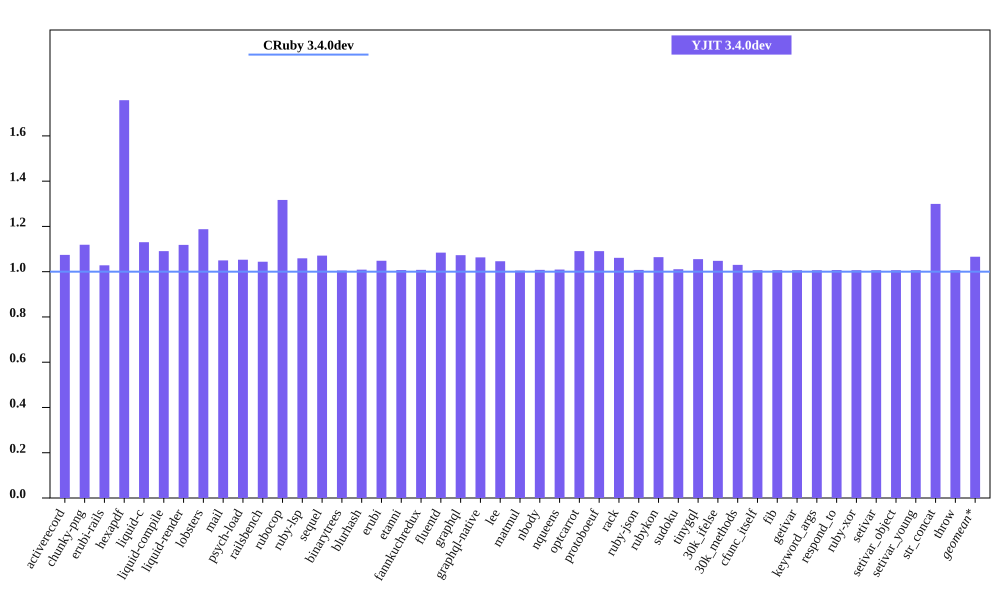

The table this chart was drawn from, first rows:
bench, CRuby 3.4.0dev mem (MiB), YJIT 3.4.0dev mem (MiB), Inline Code, Outlined Code, YJIT Mem overhead
activerecord, 61.1, 65.63, 1, 1
chunky-png, 61.1, 68.38, 1, 1
erubi-rails, 107.7, 110.7, 2, 2
hexapdf, 150.5, 264.5, 2, 2
liquid-c, 36.31, 41.04, 1, 1
liquid-compile, 34.97, 38.14, 1, 1
liquid-render, 38.07, 42.58, 1, 1
lobsters, 276.3, 328.2, 8, 7
mail, 68.92, 72.36, 1, 1
psych-load, 34.5, 36.32, 1, 1
railsbench, 108.5, 113.3, 3, 3
rubocop, 92.32, 121.6, 6, 5
ruby-lsp, 78.62, 83.26, 1, 1
sequel, 38.99, 41.76, 1, 1
binarytrees, 27.54, 27.68, 1, 1
blurhash, 22.69, 22.89, 1, 1
erubi, 30.59, 32.07, 1, 1
etanni, 24.68, 24.86, 1, 1
fannkuchredux, 21.36, 21.53, 1, 1
fluentd, 609.3, 660.6, 1, 1
graphql, 40.96, 43.95, 1, 1
graphql-native, 39.32, 41.8, 1, 1
lee, 34.88, 36.49, 1, 1
matmul, 33.59, 33.75, 1, 1
nbody, 21.36, 21.53, 1, 1
nqueens, 22.49, 22.7, 1, 1
optcarrot, 59.2, 64.58, 1, 1
protoboeuf, 33.95, 37.03, 1, 1
rack, 31.07, 32.97, 1, 1
ruby-json, 21.96, 22.13, 1, 1
rubykon, 46.14, 49.1, 1, 1
sudoku, 21.61, 21.84, 1, 1
tinygql, 29.54, 31.18, 1, 1
30k_ifelse, 145.7, 152.7, 5, 5
30k_methods, 92.5, 95.29, 2, 2
cfunc_itself, 21.55, 21.7, 1, 1
fib, 21.37, 21.51, 1, 1
getivar, 21.55, 21.7, 1, 1
keyword_args, 21.43, 21.57, 1, 1
respond_to, 21.59, 21.75, 1, 1
ruby-xor, 22.49, 22.64, 1, 1
setivar, 21.55, 21.7, 1, 1
setivar_object, 21.37, 21.51, 1, 1
setivar_young, 21.37, 21.51, 1, 1
str_concat, 48.17, 62.59, 1, 1
throw, 21.55, 21.7, 1, 1
